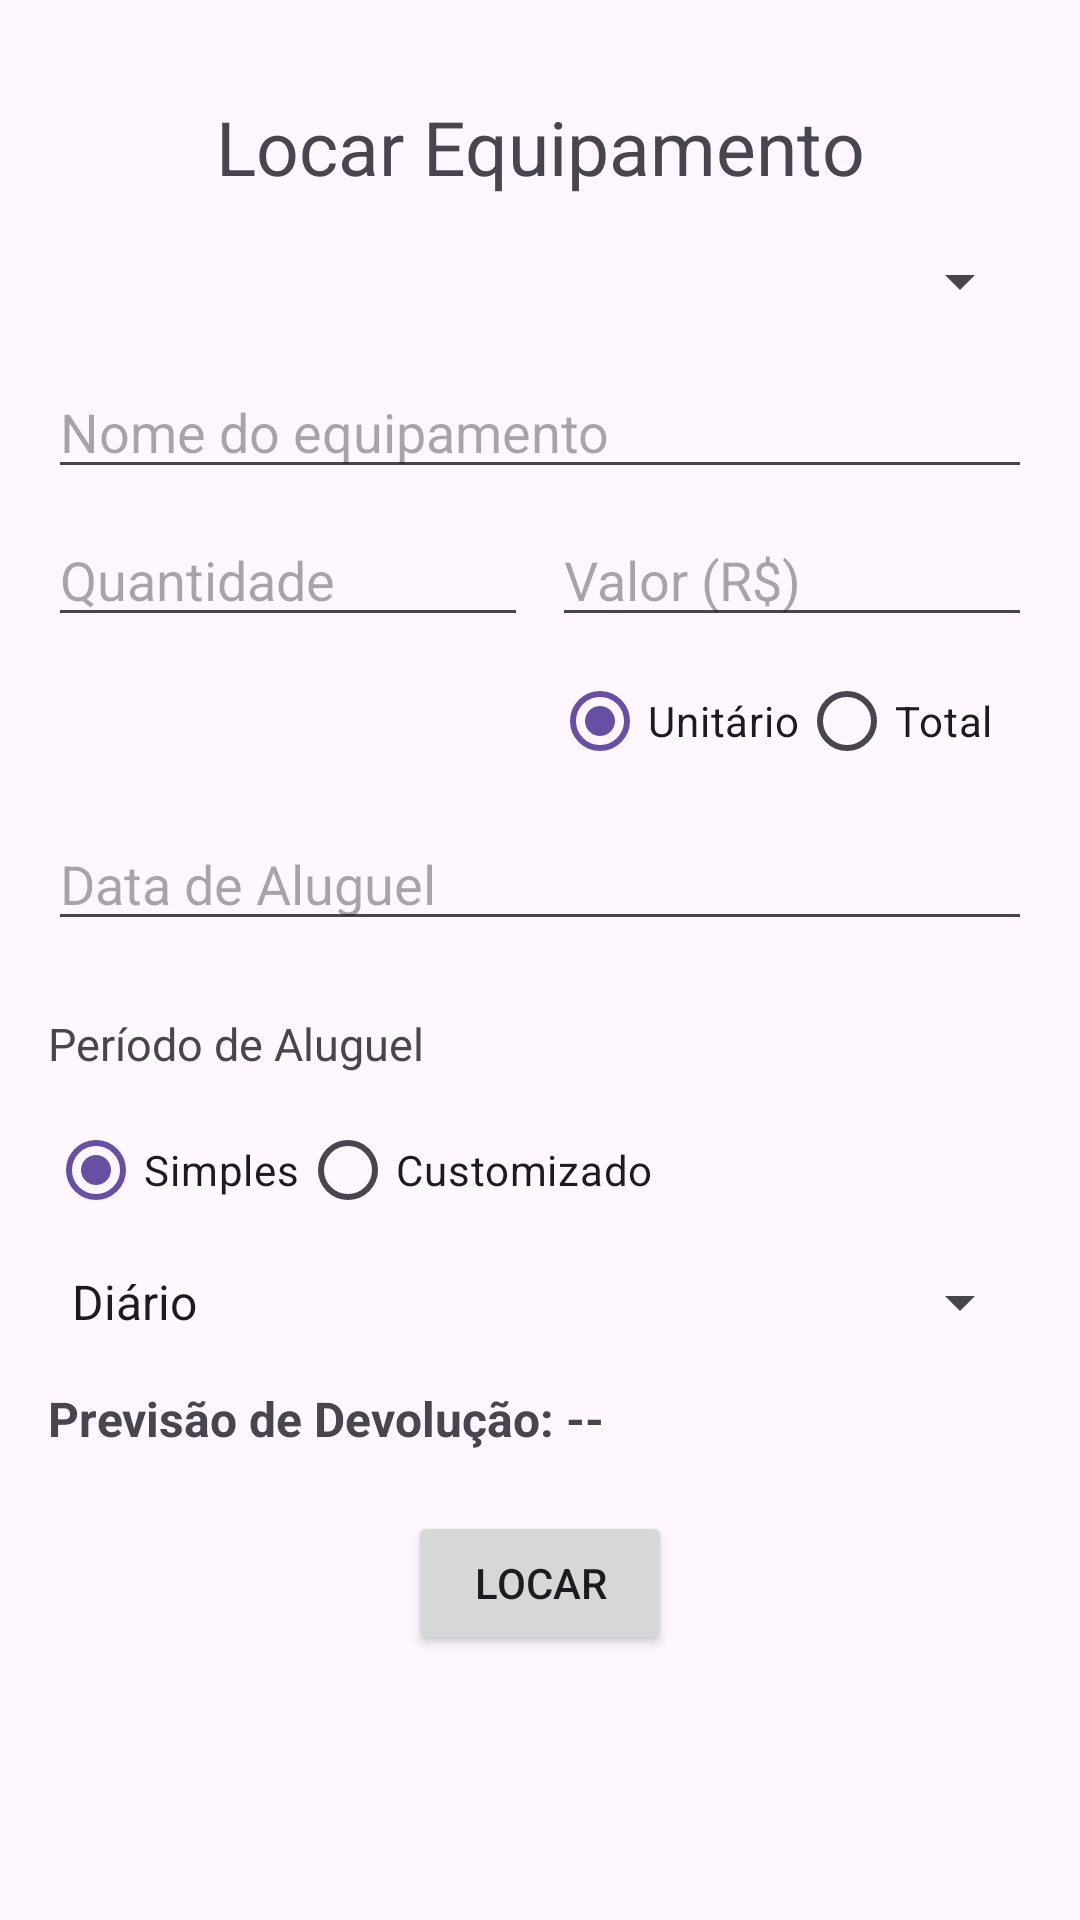

Write the Android layout XML for this screen, with the resource values it uses.
<!-- AndroidManifest.xml: application theme Theme.Alugaí -->
<!-- res/layout/activity_locar_equipamento.xml -->
<?xml version="1.0" encoding="utf-8"?>
<androidx.constraintlayout.widget.ConstraintLayout xmlns:android="http://schemas.android.com/apk/res/android"
    xmlns:app="http://schemas.android.com/apk/res-auto"
    xmlns:tools="http://schemas.android.com/tools"
    android:id="@+id/locar_equipamento"
    android:layout_width="match_parent"
    android:layout_height="match_parent"
    android:padding="16dp"
    tools:context=".LocarEquipamentoActivity">

    <ScrollView
        android:layout_width="match_parent"
        android:layout_height="match_parent">

        <androidx.constraintlayout.widget.ConstraintLayout
            android:layout_width="match_parent"
            android:layout_height="wrap_content">

            <TextView
                android:id="@+id/text_titulo_locar"
                android:layout_width="match_parent"
                android:layout_height="wrap_content"
                android:layout_marginTop="16dp"
                android:text="Locar Equipamento"
                android:textAlignment="center"
                android:textSize="25sp"
                app:layout_constraintStart_toStartOf="parent"
                app:layout_constraintTop_toTopOf="parent" />

            <Spinner
                android:id="@+id/spinner_locais"
                android:layout_width="match_parent"
                android:layout_height="wrap_content"
                android:layout_marginTop="16dp"
                app:layout_constraintStart_toStartOf="parent"
                app:layout_constraintTop_toBottomOf="@+id/text_titulo_locar" />

            <EditText
                android:id="@+id/equipamento"
                android:layout_width="match_parent"
                android:layout_height="wrap_content"
                android:layout_marginTop="16dp"
                android:hint="Nome do equipamento"
                app:layout_constraintStart_toStartOf="parent"
                app:layout_constraintTop_toBottomOf="@+id/spinner_locais" />

            <EditText
                android:id="@+id/quantidadeLocada"
                android:layout_width="0dp"
                android:layout_height="wrap_content"
                android:layout_marginTop="8dp"
                android:hint="Quantidade"
                android:inputType="number"
                android:layout_marginEnd="8dp"
                app:layout_constraintEnd_toStartOf="@+id/valorequipamento"
                app:layout_constraintStart_toStartOf="parent"
                app:layout_constraintTop_toBottomOf="@+id/equipamento" />

            <EditText
                android:id="@+id/valorequipamento"
                android:layout_width="0dp"
                android:layout_height="wrap_content"
                android:hint="Valor (R$)"
                android:inputType="numberDecimal"
                app:layout_constraintEnd_toEndOf="parent"
                app:layout_constraintStart_toEndOf="@+id/quantidadeLocada"
                app:layout_constraintTop_toTopOf="@+id/quantidadeLocada" />

            <RadioGroup
                android:id="@+id/valor_tipo"
                android:layout_width="0dp"
                android:layout_height="wrap_content"
                android:orientation="horizontal"
                android:layout_marginTop="4dp"
                app:layout_constraintTop_toBottomOf="@+id/valorequipamento"
                app:layout_constraintStart_toStartOf="@+id/valorequipamento"
                app:layout_constraintEnd_toEndOf="@+id/valorequipamento">

                <RadioButton
                    android:id="@+id/valor_unitario"
                    android:layout_width="wrap_content"
                    android:layout_height="wrap_content"
                    android:text="Unitário"
                    android:checked="true"/>

                <RadioButton
                    android:id="@+id/valor_total"
                    android:layout_width="wrap_content"
                    android:layout_height="wrap_content"
                    android:text="Total"/>
            </RadioGroup>

            <EditText
                android:id="@+id/input_data_aluguel"
                android:layout_width="match_parent"
                android:layout_height="wrap_content"
                android:layout_marginTop="8dp"
                android:focusable="false"
                android:hint="Data de Aluguel"
                app:layout_constraintTop_toBottomOf="@+id/valor_tipo" />

            <TextView
                android:id="@+id/label_periodo"
                android:layout_width="match_parent"
                android:layout_height="wrap_content"
                android:layout_marginTop="24dp"
                android:text="Período de Aluguel"
                android:textSize="15sp"
                app:layout_constraintTop_toBottomOf="@+id/input_data_aluguel" />

            <RadioGroup
                android:id="@+id/rg_periodo_modo"
                android:layout_width="match_parent"
                android:layout_height="wrap_content"
                android:layout_marginTop="8dp"
                android:orientation="horizontal"
                app:layout_constraintTop_toBottomOf="@+id/label_periodo">

                <RadioButton
                    android:id="@+id/rb_periodo_simples"
                    android:layout_width="wrap_content"
                    android:layout_height="wrap_content"
                    android:checked="true"
                    android:text="Simples" />

                <RadioButton
                    android:id="@+id/rb_periodo_custom"
                    android:layout_width="wrap_content"
                    android:layout_height="wrap_content"
                    android:text="Customizado" />
            </RadioGroup>

            <FrameLayout
                android:id="@+id/period_selector_container"
                android:layout_width="match_parent"
                android:layout_height="wrap_content"
                android:layout_marginTop="8dp"
                app:layout_constraintTop_toBottomOf="@+id/rg_periodo_modo">

                <Spinner
                    android:id="@+id/spinner_periodo_simples"
                    android:layout_width="match_parent"
                    android:layout_height="wrap_content"
                    android:entries="@array/ciclos_aluguel"
                    android:visibility="visible" />

                <LinearLayout
                    android:id="@+id/container_periodo_custom"
                    android:layout_width="match_parent"
                    android:layout_height="wrap_content"
                    android:orientation="horizontal"
                    android:visibility="gone">

                    <EditText
                        android:id="@+id/input_prazo_quantidade"
                        android:layout_width="0dp"
                        android:layout_height="wrap_content"
                        android:layout_weight="1"
                        android:hint="Qtd."
                        android:inputType="number" />

                    <Spinner
                        android:id="@+id/spinner_prazo_unidade"
                        android:layout_width="0dp"
                        android:layout_height="wrap_content"
                        android:layout_weight="2"
                        android:entries="@array/unidades_prazo" />
                </LinearLayout>

            </FrameLayout>

            <TextView
                android:id="@+id/text_data_devolucao"
                android:layout_width="match_parent"
                android:layout_height="wrap_content"
                android:paddingTop="16dp"
                android:text="Previsão de Devolução: --"
                android:textSize="16sp"
                android:textStyle="bold"
                app:layout_constraintTop_toBottomOf="@+id/period_selector_container" />

            <Button
                android:id="@+id/btn_locar"
                android:layout_width="wrap_content"
                android:layout_height="wrap_content"
                android:layout_marginTop="20dp"
                android:layout_marginBottom="16dp"
                android:text="Locar"
                app:layout_constraintEnd_toEndOf="parent"
                app:layout_constraintStart_toStartOf="parent"
                app:layout_constraintTop_toBottomOf="@+id/text_data_devolucao"
                app:layout_constraintBottom_toBottomOf="parent"/>

        </androidx.constraintlayout.widget.ConstraintLayout>
    </ScrollView>
</androidx.constraintlayout.widget.ConstraintLayout>
<!-- resources referenced by this layout -->
<resources>
  <string-array name="ciclos_aluguel">
          <item>Diário</item>
          <item>Semanal</item>
          <item>Mensal</item>
      </string-array>
  <string-array name="unidades_prazo">
          <item>dias</item>
          <item>semanas</item>
          <item>meses</item>
      </string-array>
  <style name="Theme.Alugaí" parent="Base.Theme.Alugaí" />
  <style name="Base.Theme.Alugaí" parent="Theme.Material3.DayNight.NoActionBar">
          
          
      </style>
</resources>
